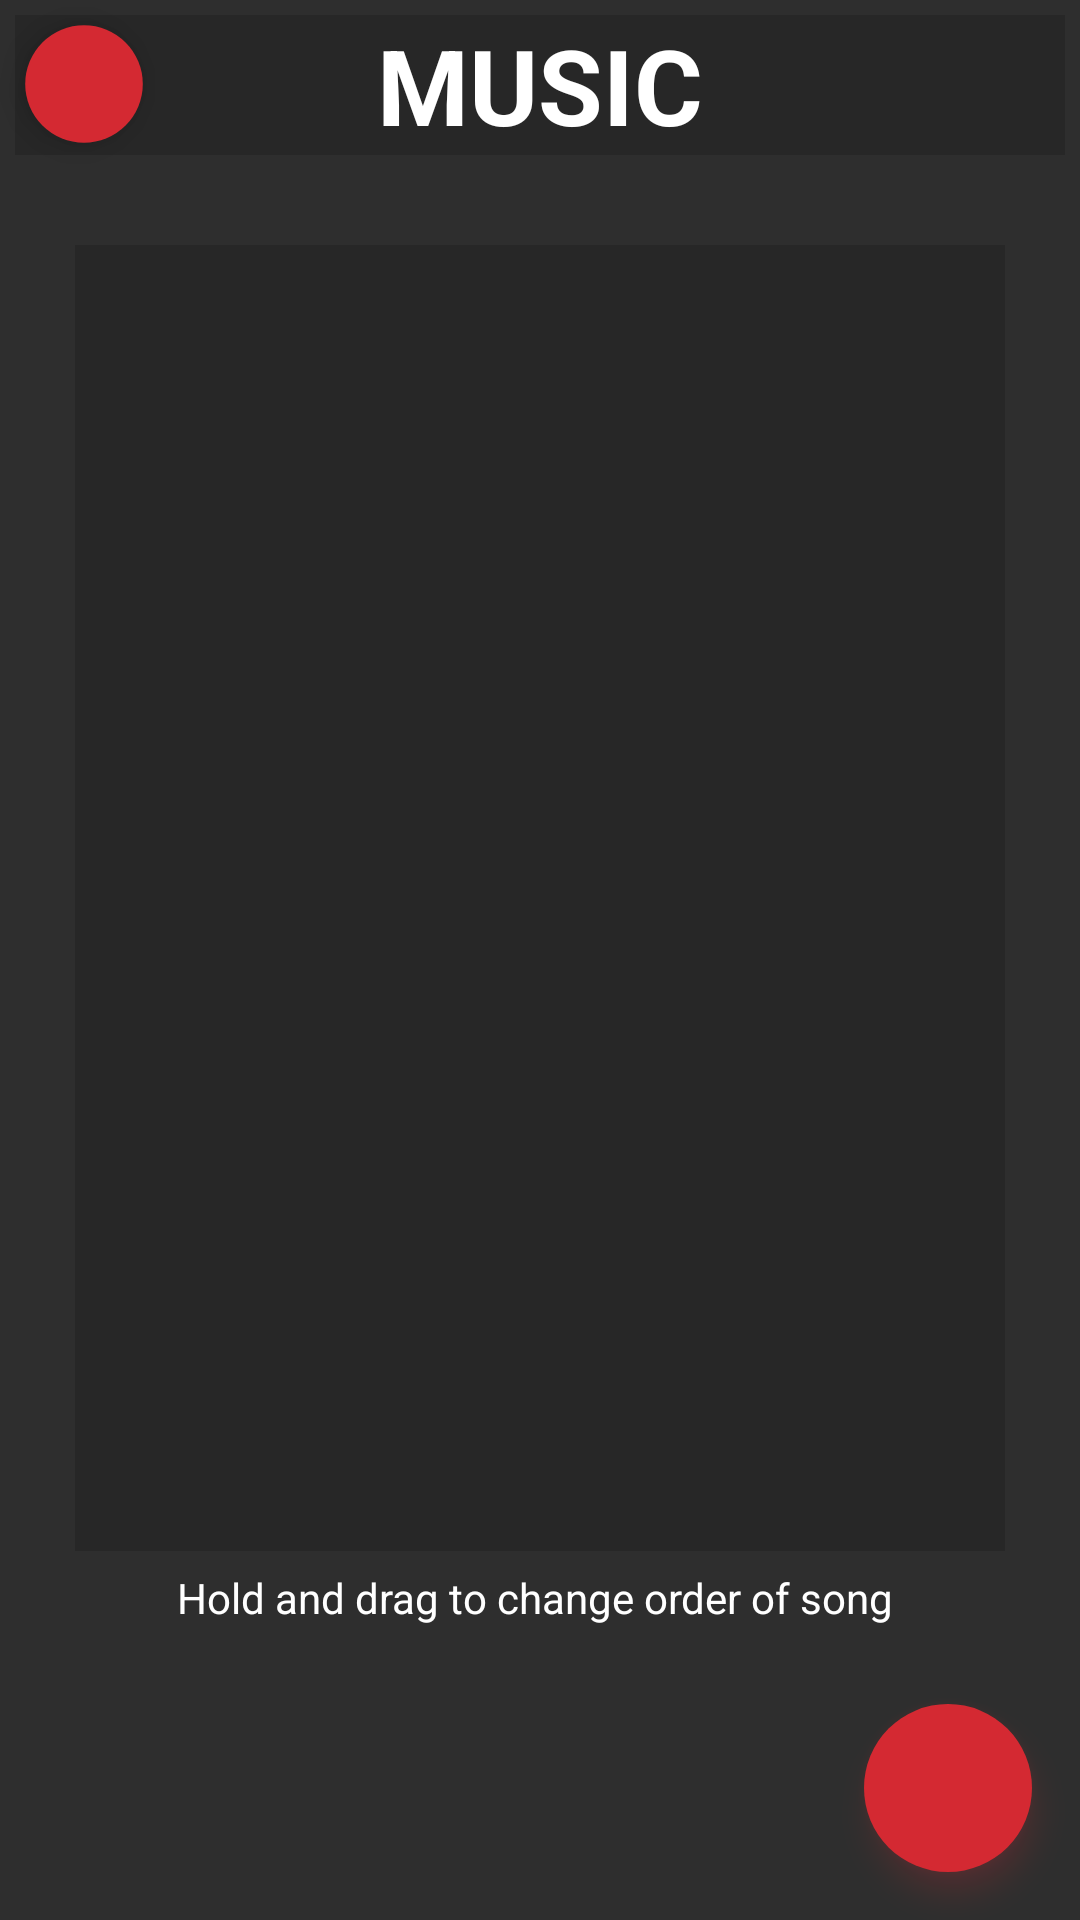

Produce the Android XML layout that renders to this screen, including the resource entries it uses.
<!-- AndroidManifest.xml: application theme slashScreenTheme -->
<!-- res/layout/music_fragment.xml -->
<?xml version="1.0" encoding="utf-8"?>
<RelativeLayout xmlns:android="http://schemas.android.com/apk/res/android"
    xmlns:tools="http://schemas.android.com/tools"
    android:layout_width="match_parent"
    android:layout_height="match_parent"
    xmlns:app="http://schemas.android.com/apk/res-auto"
    android:background="@color/background_color"
    tools:context=".Music">

    <TextView
        android:layout_margin="5dp"
        android:background="@color/background_color2"
        android:layout_gravity="center"
        android:layout_width="match_parent"
        android:textAlignment="center"
        android:layout_centerHorizontal="true"
        android:layout_height="wrap_content"
        android:id="@+id/music_title"
        android:text="MUSIC"
        android:textSize="35sp"
        android:textStyle="bold"
        android:textColor="@color/white"/>


    <com.google.android.material.floatingactionbutton.FloatingActionButton
        android:layout_width="wrap_content"
        android:layout_height="wrap_content"
        app:borderWidth="0dp"
        app:tint="@android:color/white"
        android:scaleX="0.7"
        android:scaleY="0.7"
        android:id="@+id/music_back"
        android:src="@drawable/ic_baseline_arrow_back_24"
        android:backgroundTint="@color/button_red"
        android:contentDescription="PIC" />
            <androidx.recyclerview.widget.RecyclerView
                android:layout_below="@id/music_title"
                android:layout_alignBottom="@id/tip"
                android:background="@color/background_color2"
                android:id="@+id/music_recyclerview"
                android:textAlignment="center"
                android:layout_margin="25dp"
                android:layout_width="match_parent"
               android:layout_height="0dp"
                />

    <TextView
        android:layout_width="match_parent"
        android:layout_height="wrap_content"
        android:layout_above="@id/fab"
        android:layout_margin="10dp"
        android:textColor="@color/white"
        android:id="@+id/tip"
        android:text="Hold and drag to change order of song "
        android:textAlignment="center"/>

    <com.google.android.material.floatingactionbutton.FloatingActionButton
        app:tint="@android:color/white"
        android:id="@+id/fab"
        android:outlineAmbientShadowColor="@color/button_red"
        android:outlineSpotShadowColor="@color/button_red"
        app:borderWidth="0dp"
        android:layout_alignParentBottom="true"
        android:layout_alignParentEnd="true"
        android:layout_width="wrap_content"
        android:src="@drawable/ic_baseline_add_24"
        android:backgroundTint="@color/button_red"
        android:layout_height="wrap_content"
        android:layout_gravity="end|bottom"
        android:layout_margin="16dp" />

</RelativeLayout>
<!-- resources referenced by this layout -->
<resources>
  <color name="background_color">#2e2e2e</color>
  <color name="background_color2">#272727</color>
  <color name="button_red">#d42932</color>
  <color name="white">#FFFFFFFF</color>
  <style name="slashScreenTheme" parent="Theme.MaterialComponents.Light.NoActionBar">
          <item name="android:windowBackground">@drawable/splash_image</item>
          <item name="colorPrimary">@color/background_color</item>
          <item name="colorPrimaryVariant">@color/background_color</item>
          <item name="colorOnPrimary">@color/white</item>
          
          <item name="colorAccent">@color/button_red</item>
          <item name="colorSecondary">@color/teal_200</item>
          <item name="colorSecondaryVariant">@color/teal_700</item>
          <item name="colorOnSecondary">@color/black</item>
          
          <item name="android:statusBarColor" tools:targetApi="l">?attr/colorPrimaryVariant</item>
  
      </style>
  <!-- drawable splash_image (drawable) -->
  <?xml version="1.0" encoding="utf-8"?>
  <layer-list xmlns:android="http://schemas.android.com/apk/res/android">
  <item android:drawable="@drawable/logoproba"/>
      <item android:drawable="@drawable/ic_logo" android:gravity="center"  />
  </layer-list>
  <color name="teal_200">#FF03DAC5</color>
  <color name="teal_700">#FF018786</color>
  <color name="black">#FF000000</color>
  <!-- drawable logoproba: png bitmap (drawable, 455288 bytes) -->
  <!-- drawable ic_logo: vector/xml drawable (drawable, 39839 chars, omitted) -->
</resources>
